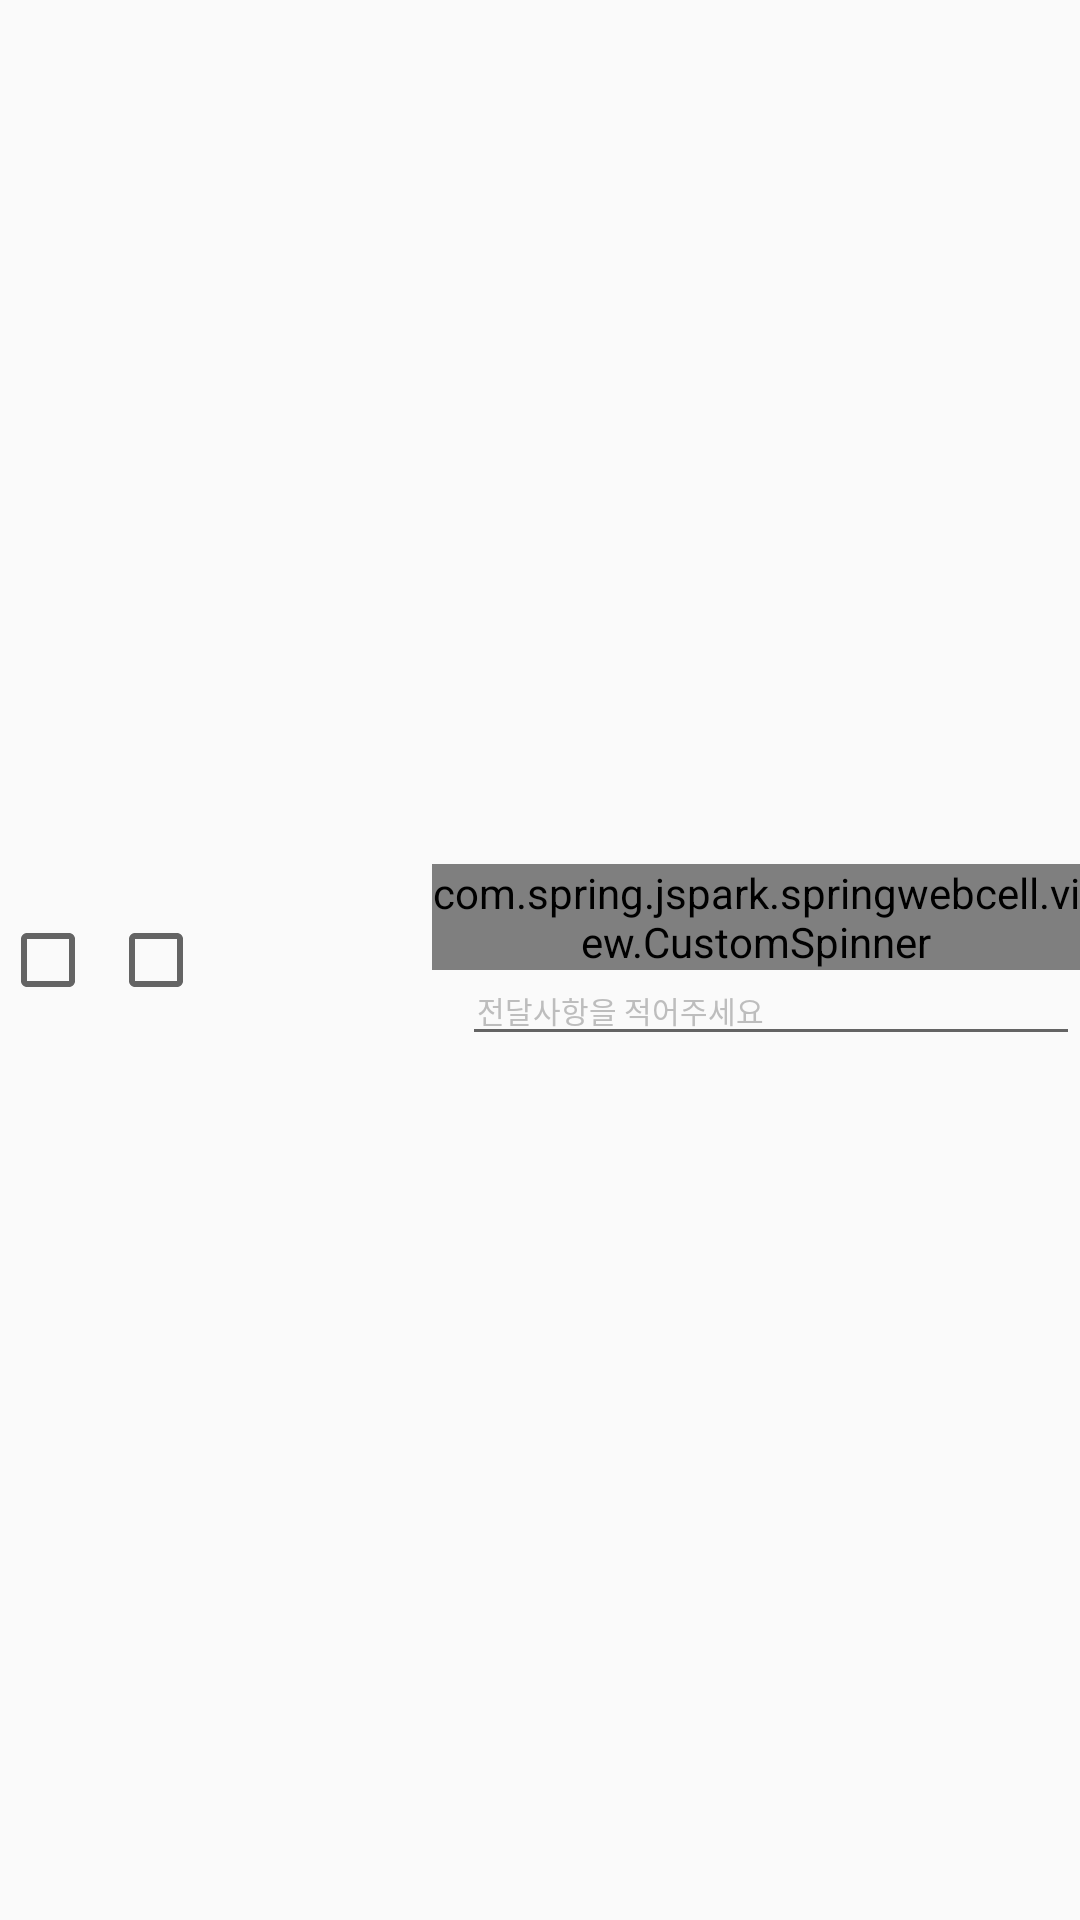

Here is an Android app screen rendered from its layout file. Give the layout XML and the strings, colors and styles it references.
<!-- AndroidManifest.xml: application theme AppTheme.NoActionBar -->
<!-- res/layout/cell_member_list_view_item.xml -->
<?xml version="1.0" encoding="utf-8"?>
<LinearLayout xmlns:android="http://schemas.android.com/apk/res/android"
    xmlns:tools="http://schemas.android.com/tools"
    android:layout_width="match_parent"
    android:layout_height="match_parent"
    android:layout_marginLeft="10dp"
    android:layout_marginRight="10dp"
    android:layout_marginBottom="10dp"
    android:paddingTop="5dp"
    android:paddingBottom="5dp"
    android:orientation="horizontal"
    android:gravity="center"
    >

    <CheckBox
        android:id="@+id/checkbox1"
        android:layout_width="0dp"
        android:layout_height="wrap_content"
        android:layout_weight="1"
        android:theme="@style/RedCheck"
        android:gravity="center"/>

    <CheckBox
        android:id="@+id/checkbox2"
        android:layout_width="0dp"
        android:layout_height="wrap_content"
        android:layout_weight="1"
        android:theme="@style/RedCheck"
        android:gravity="center" />


    <TextView
        android:id="@+id/textview"
        android:layout_width="0dp"
        android:layout_height="wrap_content"
        android:layout_weight="2"
        android:gravity="center"
        />

    <LinearLayout
        android:layout_width="0dp"
        android:layout_height="wrap_content"
        android:layout_weight="6"
        android:orientation="vertical"
        >

        <com.spring.jspark.springwebcell.view.CustomSpinner
            android:id="@+id/reason"
            android:layout_width="match_parent"
            android:layout_height="wrap_content"
            android:textSize="12sp"
            android:layout_marginBottom="-5dp"
            />
        <EditText
            android:id="@+id/prayer_point"
            android:layout_width="match_parent"
            android:layout_height="wrap_content"
            android:layout_marginLeft="10dp"
            android:paddingLeft="5dp"
            android:textSize="12sp"
            android:hint="@string/please_type_opinion"
            android:textColorHint="#BDBDBD"
            />
    </LinearLayout>
</LinearLayout>
<!-- resources referenced by this layout -->
<resources>
  <string name="please_type_opinion"><font size="10">전달사항을 적어주세요</font></string>
  <style name="RedCheck">
          <item name="colorAccent">#B02D33</item>
      </style>
  <style name="AppTheme.NoActionBar">
          <item name="windowActionBar">false</item>
          <item name="windowNoTitle">true</item>
      </style>
</resources>
